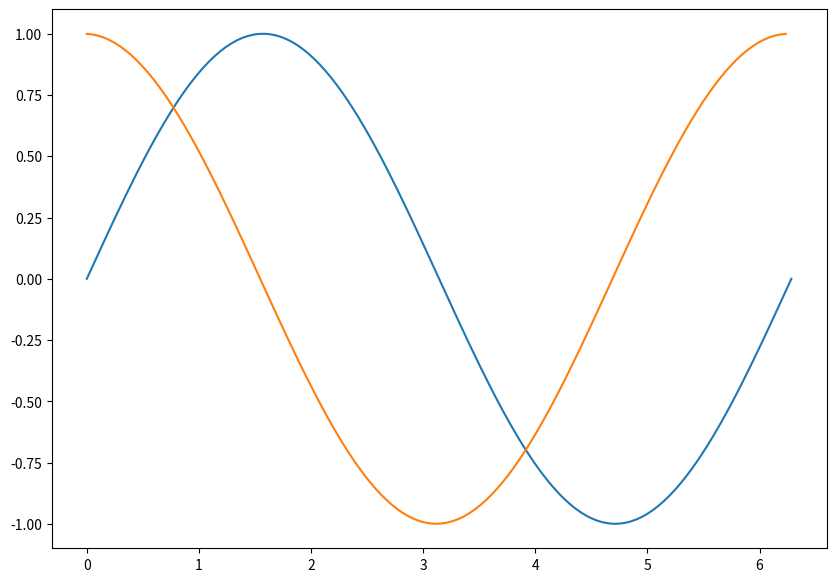
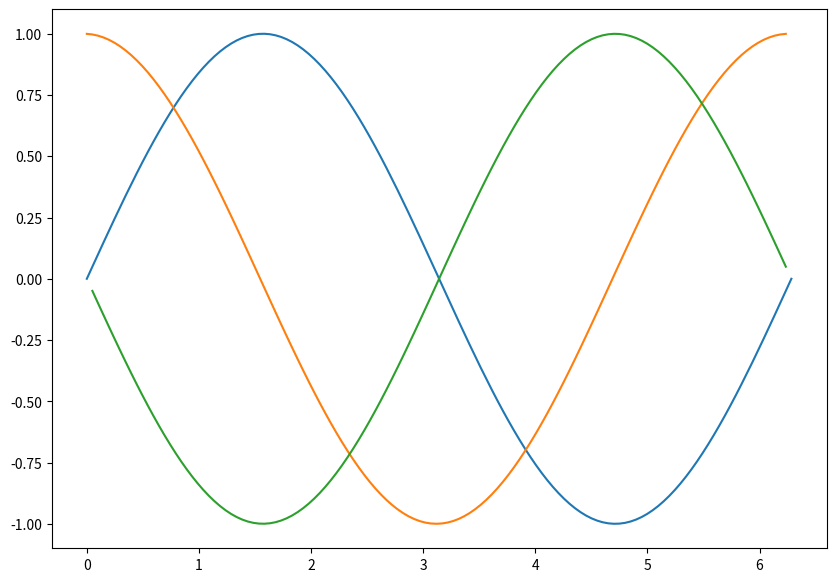
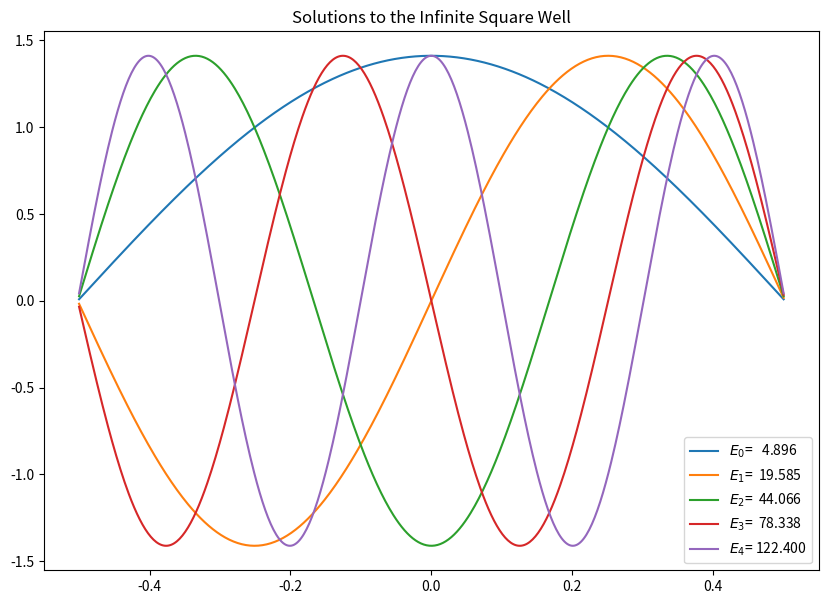
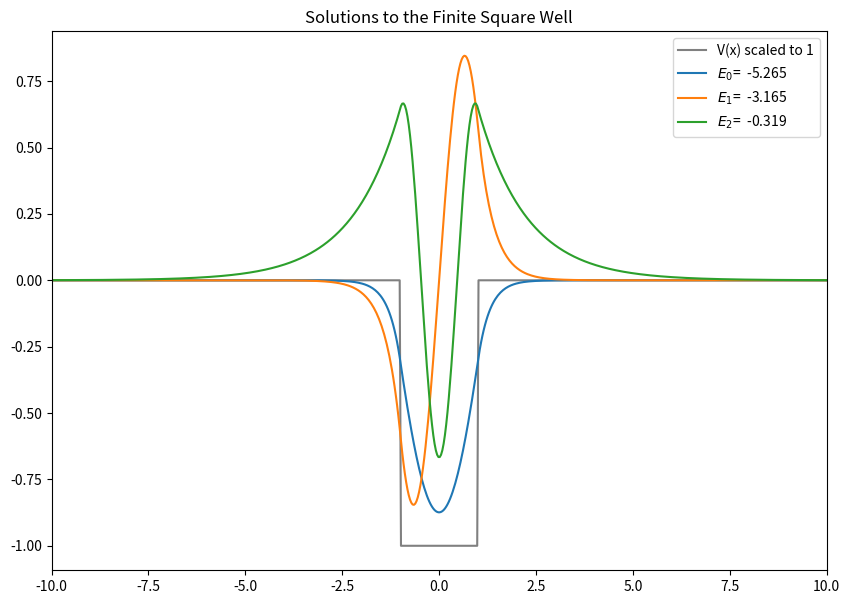

Recreate these plots in Python, in order.
#!/usr/bin/env python
# coding: utf-8

# # Matrix Differential Equations
# 
# In this section, we will work on finding a purely numerical solution to the time independent Schrödinger Equation (SE). 
# 
# $$ -\frac{\hbar^2}{2m}\nabla^2 \psi(x) + V(x)\psi(x) = E\psi(x)$$
# 
# which in one dimension looks like:
# 
# $$ -\frac{\hbar^2}{2m}\frac{d^2}{d x^2} \psi(x) + V(x)\psi(x) = E\psi(x)$$
# 
# Our method for solving this will be to write this as a **matrix** equation and then finding the (energy) eigenvalues and (wave) eigenfunctions.
# 
# Our choice of potential here will be infinite square well, but this can be modified to consider a range of other quantum systems.
# 
# ## Method
# 
# We will use a [finite differences](https://uclnatsci.github.io/2022/NSCI0011/fdiff/intro.html) method to calculate the derivatives, we will use a simple stencil for this (although could include more terms later).  In order to write this system in matrix form, we will turn the function $\psi(x)$ into a vector (which is a list in Python) and the operator of the differential equation into a matrix - this produces a matrix eigenequation, which we can diagonalize to get our answers.
# 
# ### Discretization
# 
# The process of discretization is simply turning our continuous space $x$, into a discrete number of steps, $N$, and our function $\psi(x)$ into an array of size $N$. We thus have $N$ values $x_i$, which have a stepsize $h = \Delta x = x_{i+1} - x_i$. Our choice of the *size* of our space, $N$, turns out to be important. Too large a number will slow down our computation and require too much computer memory, too small a number and the answers we compute will not be sufficiently accurate. A common practice is to start with a small number $N$ and then increase it until the accuracy is acceptable. The actual value you obtain in the end will depend on the problem you are studying. 
# 
# ### Forward and Backward first order differential
# 
# We first need to develop how we will take the derivative of our function. Going back to our introduction to calculus, we remember that the derivative was defined as:
# 
# $$\frac{d}{dx} f(x) = \lim_{\Delta x \rightarrow 0} \frac{f(x+\Delta x) - f(x)}{\Delta x} \approx \frac{f(x+h) - f(x)}{h} + \mathrm{O}(h)$$
# 
# When we take a *finite difference*, we simply not take the limit all the way down to 0, but stop at $\Delta x = h$. Note that for this equation we evaluate the point just *after* $x$, which we call the *forward difference*. If you actually let $\Delta x \rightarrow 0$, then this does not matter, but if you do a finite difference, you can also do:
# 
# $$\frac{d}{dx} f(x) = \lim_{\Delta x \rightarrow 0} \frac{f(x) - f(x-\Delta x)}{\Delta x} \approx \frac{f(x) - f(x-h)}{h} + \mathrm{O}(h)$$
# 
# which is known as the *backward difference*. 
# 
# You can also compute a *central difference*, but cannot use steps of $\frac{1}{2}\Delta x$, since that does not exist in our space. The central difference is then a combination of the previous two:
# 
# $$\frac{d}{dx} f(x) = \lim_{\Delta x \rightarrow 0} \frac{f(x+\Delta x) - f(x-\Delta x)}{2\Delta x}\approx \frac{f(x+h) - f(x-h)}{2h} + \mathrm{O}(h^2)$$
# 
# As you will have discussed in the finite differences section, the central difference method can have an error quite a bit lower than the than the first two methods.
# 
# Note that for any of these approximations to a derivative, we have a problem at the edges of our space. Either on one end or the other, there is no $x-\Delta x$ or $x+\Delta x$, but here we are just not going to worry about this detail.

# #### Matrix representation
# 
# We now want to turn the equation into a matrix equation for us to evaluate. If you just want to take the derivative of a function stored in an array, then this is not needed, you can run a loop and evaluate the equation for each $x_i$, but if you want to solve a differential equation, we need the matrix.
# 
# We introduce the vectors $f(x) = [f_0,f_1,f_2,...,f_{N-1}]$ and for the derivative $f'(x) = [f'_0,f'_1,f'_2...,f'_{N-1}]$. 
# 
# The forward difference derivative can then be written as:
# 
# $$f'_i = (f_{i+1} - f_i)/h $$
# 
# And the matrix equation for the forward difference derivative is just:
# 
# $$\begin{pmatrix}f'_0 \\ f'_1 \\\vdots \\ f'_{N-1}\end{pmatrix} = \frac{1}{h}
# \begin{pmatrix} -1 & 1 & 0 & & \\ 0 & -1 & 1 & & \\ & & \ddots & \ddots \\
# & & & -1 & \end{pmatrix}\begin{pmatrix}f_0 \\ f_1 \\\vdots \\ f_{N-1}\end{pmatrix}$$
# 
# We note that the last entry in the matrix will not be correct because there is no element for $N$. We can fix this up by taking the *backward* derivative at the last point.
# 
# We can show this in action by taking the derivative of $\sin(x)$ and plotting the result.

# In[1]:


get_ipython().run_line_magic('matplotlib', 'inline')
import numpy as np
import matplotlib.pyplot as plt

# Define the number of points in our space, N
N = 128
a = 2*np.pi

# Define the x space from 0 to a with N-1 divisions.
x = np.linspace(0,2*np.pi,N)

# We want to store step size, this is the reliable way:
h = x[1]-x[0] # Should be equal to 2*np.pi/(N-1)

# Compute the function, y = sin(x). With numpy this is easy:
y = np.sin(x)

# We compute the matrix using the np.diag(np.ones(N),0) which creates a 
# diagonal matrix of 1 of NxN size. Multiply by -1 to get -1 diagonal array.
# You get an +1 off-diagonal array of ones, with np.diag(np.ones(N-1),1)
# Note that you need N-1 for an NxN array, since the off diagonal is one smaller.
# Add the two together and normalize by 1/h
Md = 1./h*(np.diag( -1.*np.ones(N),0) + np.diag(np.ones(N-1),1))

# Compute the derivative of y into yp by matrix multiplication:
yp = Md.dot(y)

# Plot the results.
plt.figure(figsize=(10,7))
plt.plot(x,y)
plt.plot(x[:-1],yp[:-1]) # Don't plot last value, which is invalid
plt.show()


# ## Second order Differential
# We can now extend this method to the second order differential. If we take the backward differential of the result of a forward differential, we get:
# 
# $$\frac{d^2}{dx^2}f(x) = \lim_{\Delta x \rightarrow 0} \frac{f'(x)-f'(x-\Delta x)}{\Delta x} =  \lim_{\Delta x \rightarrow 0} \frac{f(x+\Delta x) - f(x) - (f(x) - f(x-\Delta x))}{\Delta x^2} \\
# \frac{d^2}{dx^2}f(x) = \lim_{\Delta x \rightarrow 0} \frac{f(x+\Delta x) - 2f(x) + f(x-\Delta x))}{\Delta x^2} \approx \frac{f(x+h) - 2f(x) + f(x-h))}{h^2}$$
# 
# So in the discrete space we can write this as:
# 
# $$ f''_i = (f_{i+1} - 2f_i + f_{i-1})/h^2 $$
# 
# And finally, as a matrix equation, the second derivative is then:
# 
# $$\begin{pmatrix}f''_0 \\ f''_1 \\ f''_2 \\\vdots \\ f''_{N-1}\end{pmatrix} = \frac{1}{h^2}
# \begin{pmatrix} -2 & 1 & 0 & 0 & \\ 1 & -2 & 1 & 0 & \\ 
# 0& 1 & -2 & 1 &  \\ &  & \ddots & \ddots & \ddots &\\
# &  & & 1 & -2 \end{pmatrix}\begin{pmatrix}f_0 \\ f_1 \\ f_2 \\\vdots \\ f_{N-1}\end{pmatrix}$$
# 
# Where now we note that at both ends of our array we will get an inaccurate answer unless we do some fixup. The fixup in this case is to use the same elements as the row below (at the start) or the row above (at the end), so we get $f''_0 = f''_1$ and $f''_{N-1} = f''_{N-2}$, which is not great but better than the alternative.
# 
# We can now try this matrix to compute the second derivative of our $y(x)$ array.

# In[2]:


Mdd = 1./(h*h)*(np.diag(np.ones(N-1),-1) + np.diag( -2.*np.ones(N),0) + np.diag(np.ones(N-1),1))
ypp = Mdd.dot(y)
plt.figure(figsize=(10,7))
plt.plot(x,y)
plt.plot(x[:-1],yp[:-1])     # Last value is invalid, don't plot
plt.plot(x[1:-1],ypp[1:-1])  # First and last value is invalid.
plt.show()


# ## Solving the Schrödinger Equation
# 
# We can now setup the Schrodinger Equation as a matrix equation:
# 
# $$\hat H = \frac{\hbar^2}{2m}\frac{d^2}{d x^2} + V \\
# \hat H \psi(x) = E \psi(x)$$
# 
# We now know the matrix for taking the second order derivative. The matrix for the potential is simply the values of the potential on the diagonal of the matrix: $\mathbf{V}_{i=j} = V_i$. 
# 
# Writing out the matrix for $\mathbf{H}$ we get:
# 
# $$\mathbf{H} = \frac{-\hbar^2}{2 m h^2} \begin{pmatrix} -2 & 1 & 0 & 0 & \\ 1 & -2 & 1 & 0 & \\ 
# 0& 1 & -2 & 1 &  \\ &  & \ddots & \ddots & \ddots &\\
# &  & & 1 & -2 \end{pmatrix} + 
# \begin{pmatrix} V_0 & 0 & 0 & & \\ 0 & V_1 & 0 & & \\ 0 & 0 & V_2 & & \\ & & &\ddots & \\ &&&&V_{N-1}\end{pmatrix}$$ 
# 
# It is worth looking at the matrix of the Hamiltonian and notice the symmetry: $\mathbf{H}^T = \mathbf{H}$, so the transpose of the matrix is identical to the matrix. Since the matrix is *real* everywhere, the complex conjugate is also the same: $\mathbf{H}^*=\mathbf{H}$. Combining these two statements, we can say that the Hamiltonian is Hermitian: $\mathbf{H}^\dagger = \mathbf{H}$.
# 
# ### Infinite Square Well
# The very simplest system to solve for is the infinite square well, for which $V=0$. We will readily recognize the results as alternating $\cos(x)$ and $\sin(x)$ functions, and the energy levels are:
# 
# $$E_i = \frac{n^2\pi^2\hbar^2}{2ma^2}$$
# 
# First, we need to discuss a subtlety - the infinite square well from $-a/2$ to $a/2$ has $V=\infty$ *at* these points, but obviously we would get into trouble trying to enter an infinite potential in our model, so we just limit the computational space to just worry about $-a/2+h$ to $a/2-h$, where $h$ is our step size and then use boundary conditions to force the wavefunction to be zero at the space end points. 
# 
# We create $x_{full}$ as the full x-axis from $-a/2$ to $a/2$, but take $N+2$ steps, but leave out the first and last point when calculating the wavefunctions. Just before we we want to use the solutions however (e.g. before plotting) we add a zero to the beginning and end of the wavefunctions, so that we get the expected result.
# 

# In[3]:


import numpy as np
import matplotlib.pyplot as plt
import scipy.linalg as scl
hbar=1
m=1
N = 512
a = 1.0
x = np.linspace(-a/2.,a/2.,N)

# We want to store step size, this is the reliable way:
h = x[1]-x[0] # Should be equal to 2*np.pi/(N-1)
V = 0.*x
Mdd = 1./(h*h)*(np.diag(np.ones(N-1),-1) -2* np.diag(np.ones(N),0) + np.diag(np.ones(N-1),1))
H = -(hbar*hbar)/(2.0*m)*Mdd + np.diag(V) 

E,psiT = np.linalg.eigh(H) # This computes the eigen values and eigenvectors

psi = np.transpose(psiT)   # We take the transpose of psiT to the wavefunction vectors can accessed as psi[n]


# One additional thing to worry about is We want to verify that these resuls make sense, so we plot the wave functions and compute the norms. Note that the eigenvectors are normalized in such a way that $\sum_n \psi^2_n (x_i) = 1$. 
# 
# This does not take into account the step size that we used for discretizing the space and we want to plot the wave functions in such a way that they plot the same independent of our choice of step size, so to do this we need to divide the array of numbers by $\sqrt{\Delta x}$ before plotting.

# In[4]:


plt.figure(figsize=(10,7))
for i in range(5):
    if psi[i][N-10] < 0:   # Flip the wavefunctions if it is negative at large x, so plots are more consistent.
        plt.plot(x,-psi[i]/np.sqrt(h),label="$E_{}$={:>8.3f}".format(i,E[i]))
    else:
        plt.plot(x,psi[i]/np.sqrt(h),label="$E_{}$={:>8.3f}".format(i,E[i]))
    plt.title("Solutions to the Infinite Square Well")
plt.legend()
# plt.savefig("Infinite_Square_Well_WaveFunctions.pdf") # we could also save these to .pdf if required
plt.show()


# We now also want to check that the energy levels do indeed correspond to the known energy levels of this quantum model:
# 
# $$E_n = \frac{n^2 \pi^2 \hbar^2}{2 m a^2}$$

# In[5]:


for i in range(7):
    n = i+1
    print("E[{}] = {:9.4f}, E_{} ={:9.4f}".format(n,E[i],n, n*n*np.pi**2*hbar*hbar/(2*m*a*a)))


# You can see that as N gets larger the results for the energy levels become more accurate. Values of N as large as $2^{10} = 1024$ or $2^{15} = 20148$ can still give results quickly on a desktop computer.
# 
# One final test here shows the accuracy of our calculation in the **orthonormality** of the states:

# In[6]:


for j in range(5):
    for i in range(5):
        print("{:16.9e}".format(np.sum(psi[j]*psi[i])),end=" ")
    print()


# ## Finite Square Well Bound State
# 
# Now we can have a go at solving the Schrödinger equation using different potentials to calculate the bound states for a finite square well. 
# 
# There are only a few changes to the infinite square well solution:
# 
# 1\. The potential is different, in that it has a small area which is not zero but some negative value, here $−𝑉_0$
# 
# 2\. For our calculation to be approximately correct, we need to make sure that our entire calculation space $−𝑎/2 \leq x \leq 𝑎/2$ is much larger than the size of the well $−𝑏/2 \leq x \leq 𝑏/2$ - this is to ensure that other behvaiour of the wave function is also captured. The factor 50 between $a$ and $b$ here is probably more than needed - but see if adjusting this significantly changes the results much!
# 
# 3\. We also need a fairly large $𝑁$, the number of steps in our space, so that the resulting wave function is smooth in the area of the well - you may need to be somewhat patient when evaluating the well with these settings! 

# In[7]:


import numpy as np
import matplotlib.pyplot as plt
import scipy.linalg as scl
hbar=1
m=1
N = 3000
a = 100.0
b = 2.
x = np.linspace(-a/2.,a/2.,N)

# We want to store step size, this is the reliable way:
h = x[1]-x[0] # Should be equal to 2*np.pi/(N-1)
V0 = -6.
V=np.zeros(N)
for i in range(N):
    if x[i]> -b/2. and x[i]< b/2.:
        V[i]= V0

Mdd = 1./(h*h)*(np.diag(np.ones(N-1),-1) -2* np.diag(np.ones(N),0) + np.diag(np.ones(N-1),1))
H = -(hbar*hbar)/(2.0*m)*Mdd + np.diag(V) 

E,psiT = np.linalg.eigh(H) # This computes the eigen values and eigenvectors
psi = np.transpose(psiT)   # We take the transpose of psiT to the wavefunction vectors can accessed as psi[n]

plt.figure(figsize=(10,7))
plt.xlim((-5*b,5*b))
plt.plot(x,V/(-V0),color="Gray",label="V(x) scaled to 1")

for i in range(5):
    if E[i]<0:                 # Only plot the bound states. The scattering states are not reliably computed.
        if psi[i][N-10] < 0:   # Flip the wavefunctions if it is negative at large x, so plots are more consistent.
            plt.plot(x,-psi[i]/np.sqrt(h),label="$E_{}$={:>8.3f}".format(i,E[i]))
        else:
            plt.plot(x,psi[i]/np.sqrt(h),label="$E_{}$={:>8.3f}".format(i,E[i]))
            
plt.title("Solutions to the Finite Square Well")
plt.legend()
# plt.savefig("Finite_Square_Well_WaveFunctions.pdf") # can save to .pdf if we wish
plt.show()


# In[ ]:




